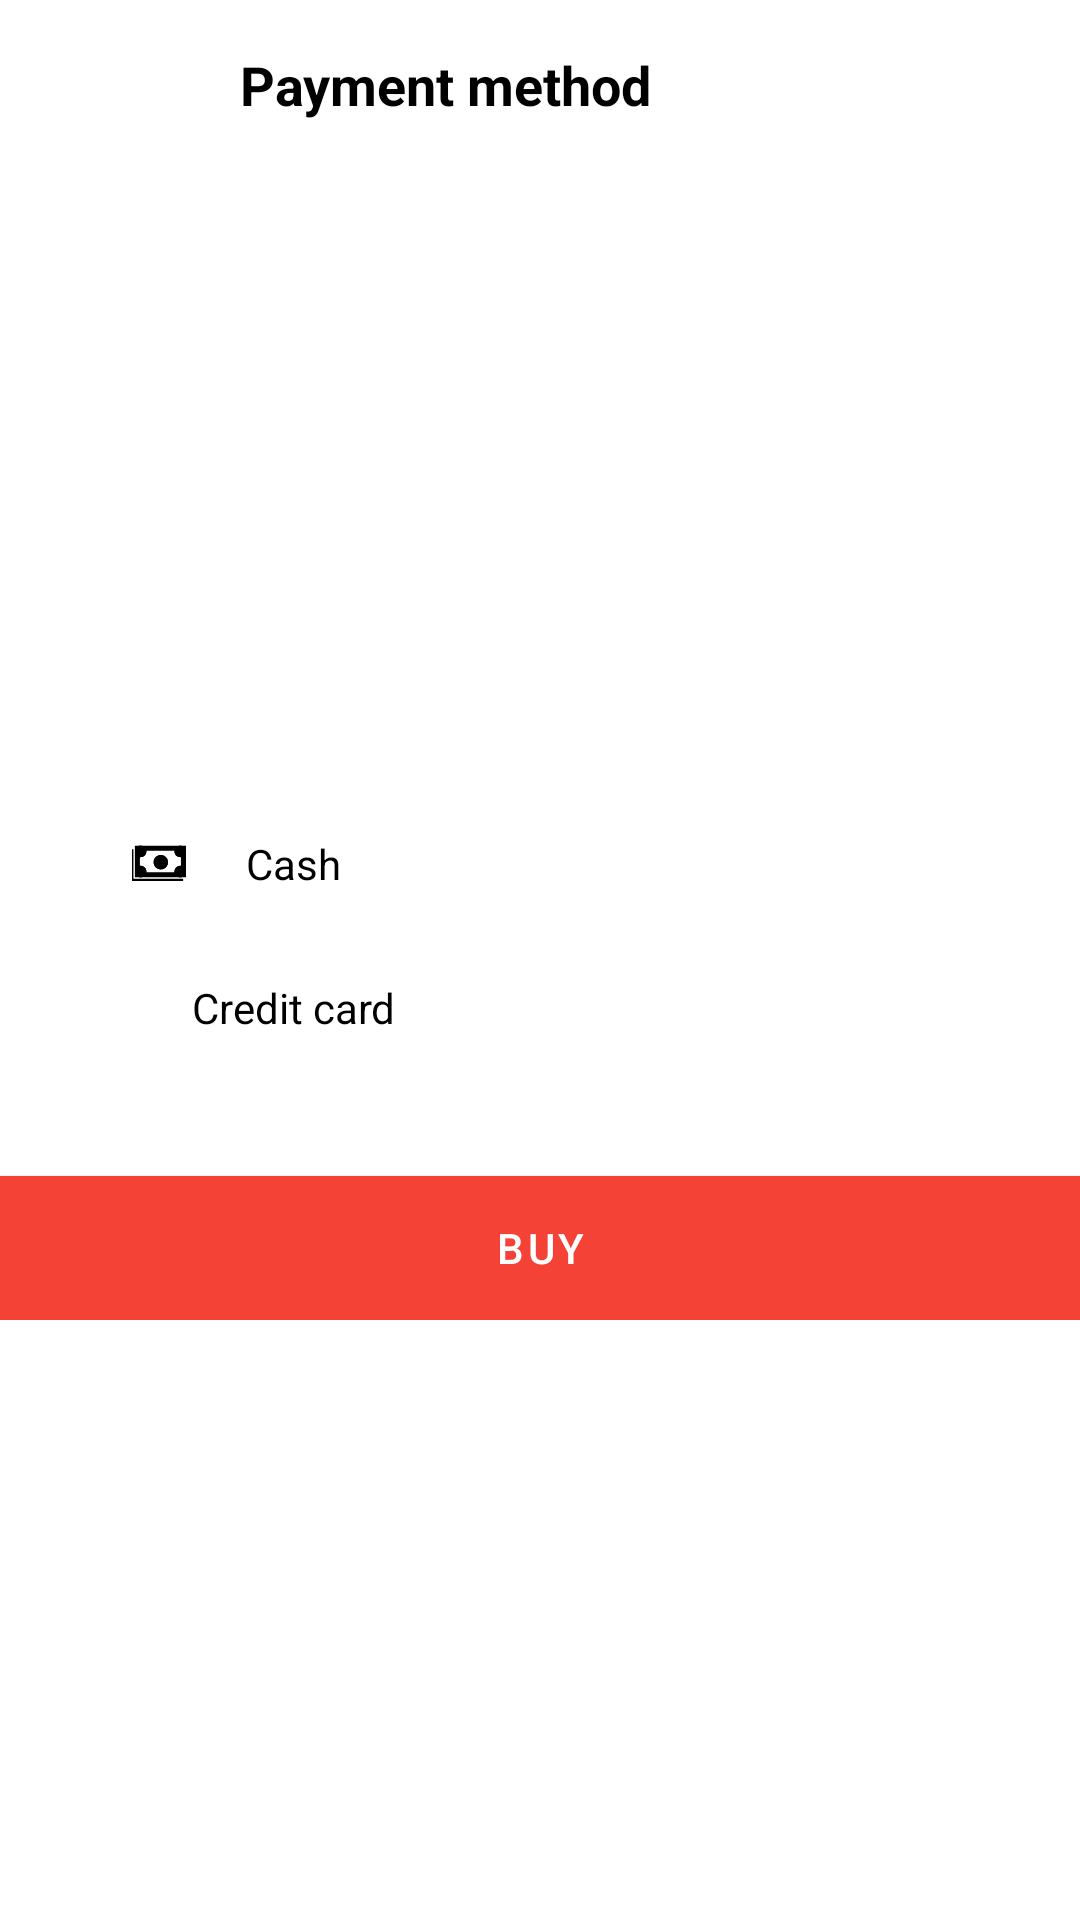

Here is an Android app screen rendered from its layout file. Give the layout XML and the strings, colors and styles it references.
<!-- AndroidManifest.xml: application theme AppTheme -->
<!-- res/layout/fragment_payment.xml -->
<?xml version="1.0" encoding="utf-8"?>
<androidx.constraintlayout.widget.ConstraintLayout xmlns:android="http://schemas.android.com/apk/res/android"
    xmlns:app="http://schemas.android.com/apk/res-auto"
    xmlns:tools="http://schemas.android.com/tools"
    android:layout_width="wrap_content"
    android:layout_height="wrap_content"
    tools:context=".ui.view.home.shooping.dialog.PaymentFragment">

    <androidx.constraintlayout.widget.ConstraintLayout
        android:id="@+id/constraintLayout2020"
        android:layout_width="350dp"
        android:layout_height="?attr/actionBarSize"
        app:layout_constraintEnd_toEndOf="parent"
        app:layout_constraintStart_toStartOf="parent"
        app:layout_constraintTop_toTopOf="parent">

        <Button
            android:id="@+id/bClosePayment"
            style="@style/Widget.MaterialComponents.Button.TextButton.Icon"
            android:layout_width="43dp"
            android:layout_height="wrap_content"
            android:layout_marginStart="16dp"
            app:icon="@drawable/ic_close"
            app:iconTint="@color/colorPureBlack"
            app:layout_constraintBottom_toBottomOf="parent"
            app:layout_constraintStart_toStartOf="parent"
            app:layout_constraintTop_toTopOf="parent" />

        <TextView
            android:id="@+id/textView39"
            android:layout_width="wrap_content"
            android:layout_height="wrap_content"
            android:layout_marginStart="16dp"
            android:text="@string/payment"
            android:textColor="@color/colorPureBlack"
            android:textSize="18sp"
            android:textStyle="bold"
            app:layout_constraintBottom_toBottomOf="parent"
            app:layout_constraintStart_toEndOf="@+id/bClosePayment"
            app:layout_constraintTop_toTopOf="parent" />

    </androidx.constraintlayout.widget.ConstraintLayout>

    <androidx.constraintlayout.widget.ConstraintLayout
        android:layout_width="0dp"
        android:layout_height="wrap_content"
        app:layout_constraintBottom_toBottomOf="parent"
        app:layout_constraintEnd_toEndOf="parent"
        app:layout_constraintStart_toStartOf="parent"
        app:layout_constraintTop_toBottomOf="@+id/constraintLayout2020">

        <RadioGroup
            android:id="@+id/rgPaymentMethod"
            android:layout_width="wrap_content"
            android:layout_height="wrap_content"
            android:layout_marginStart="24dp"
            android:layout_marginTop="8dp"
            app:layout_constraintStart_toStartOf="parent"
            app:layout_constraintTop_toTopOf="parent">

            <RadioButton
                android:id="@+id/r1"
                android:layout_width="match_parent"
                android:layout_height="wrap_content"
                android:layout_marginStart="20dp"
                android:button="@drawable/ic_bills"
                android:checked="true"
                android:paddingStart="20dp"
                android:paddingEnd="20dp"
                android:text="@string/cash"
                android:textAlignment="textStart" />

            <RadioButton
                android:id="@+id/r2"
                android:layout_width="match_parent"
                android:layout_height="wrap_content"
                android:layout_marginStart="20dp"
                android:button="@drawable/ic_credit_card"
                android:paddingStart="20dp"
                android:paddingEnd="20dp"
                android:text="@string/credit_card" />
        </RadioGroup>

        <Button
            android:id="@+id/bBuy"
            style="@style/Widget.MaterialComponents.Button"
            android:layout_width="match_parent"
            android:layout_height="wrap_content"
            android:layout_marginTop="32dp"
            android:background="@color/colorPrimary"
            android:text="@string/buy"
            app:layout_constraintBottom_toBottomOf="parent"
            app:layout_constraintEnd_toEndOf="parent"
            app:layout_constraintStart_toStartOf="parent"
            app:layout_constraintTop_toBottomOf="@+id/rgPaymentMethod" />
    </androidx.constraintlayout.widget.ConstraintLayout>
</androidx.constraintlayout.widget.ConstraintLayout>
<!-- resources referenced by this layout -->
<resources>
  <color name="colorPrimary">#F44336</color>
  <color name="colorPureBlack">#000000</color>
  <!-- drawable ic_bills: vector/xml drawable (drawable, 2709 chars, omitted) -->
  <!-- drawable ic_close (drawable) -->
  <vector android:height="28dp" android:viewportHeight="24"
      android:viewportWidth="24" android:width="28dp" xmlns:android="http://schemas.android.com/apk/res/android">
      <path android:fillColor="#ffffff" android:pathData="M19,6.41L17.59,5 12,10.59 6.41,5 5,6.41 10.59,12 5,17.59 6.41,19 12,13.41 17.59,19 19,17.59 13.41,12 19,6.41z"/>
  </vector>
  <string name="buy">Buy</string>
  <string name="cash">Cash</string>
  <string name="credit_card">Credit card</string>
  <string name="payment">Payment method</string>
  <style name="AppTheme" parent="Theme.MaterialComponents.Light.NoActionBar">
          
          <item name="colorPrimary">@color/colorPrimary</item>
          <item name="colorPrimaryDark">@color/colorPrimaryDark</item>
          <item name="colorAccent">@color/colorAccent</item>
          <item name="actionMenuTextColor">@color/colorPureBlack</item>
      </style>
  <color name="colorPrimaryDark">#A81A0F</color>
  <color name="colorAccent">#A81A0F</color>
</resources>
